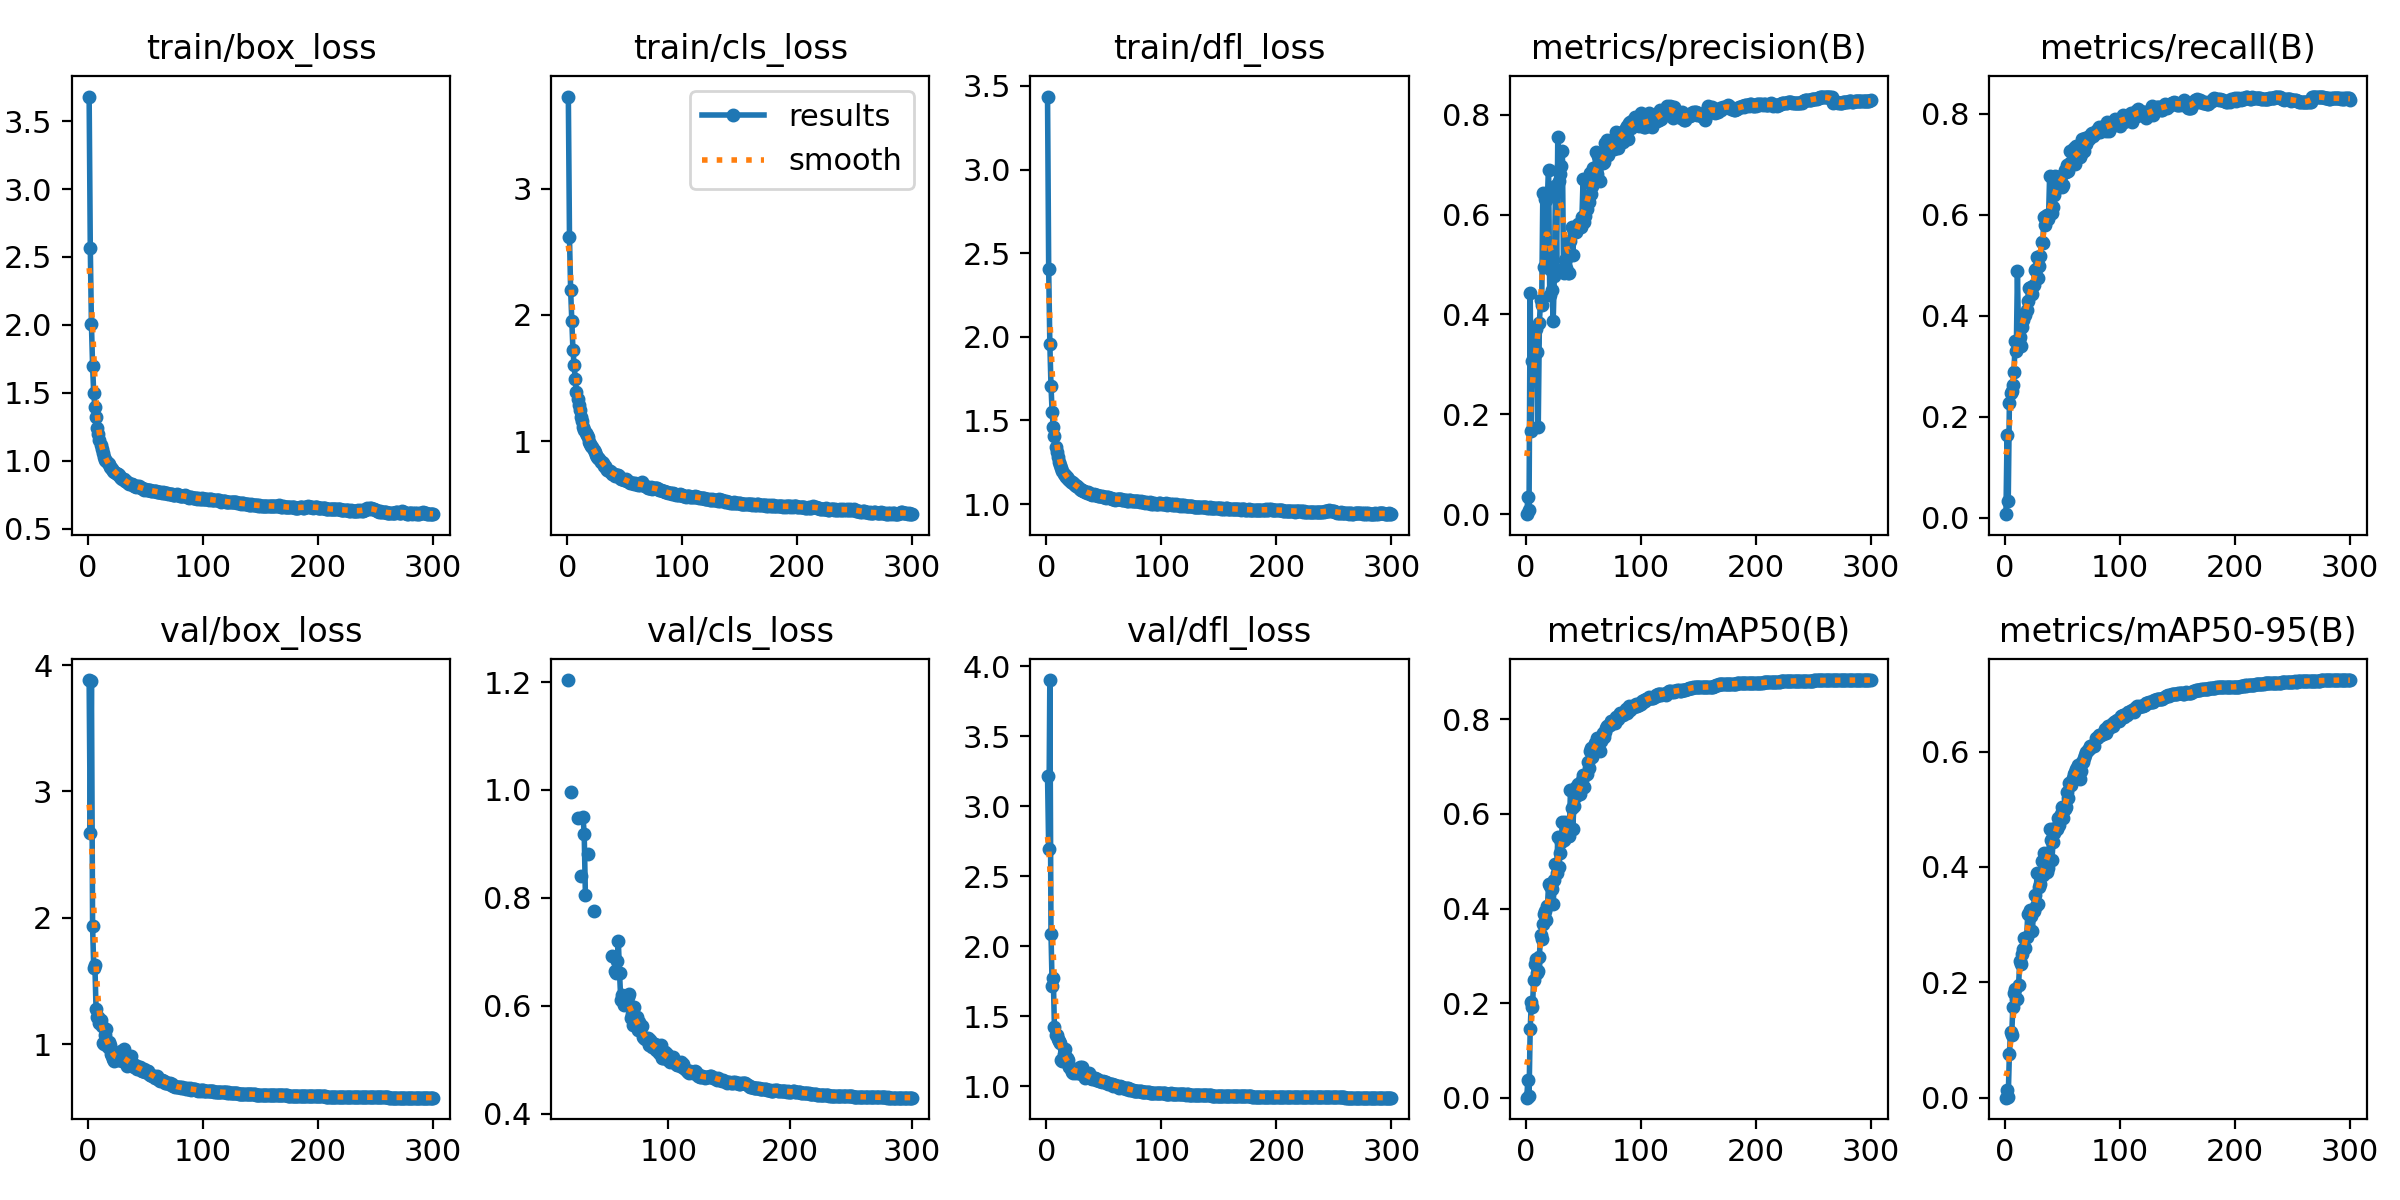

Data behind this chart, as committed beside it:
epoch, time, train/box_loss, train/cls_loss, train/dfl_loss, metrics/precision(B), metrics/recall(B), metrics/mAP50(B), metrics/mAP50-95(B), val/box_loss, val/cls_loss, val/dfl_loss, lr/pg0, lr/pg1, lr/pg2
1, 162.1, 3.681, 3.731, 3.436, 0.00033, 0.00661, 0.00018, 4e-05, 3.881, inf, 3.221, 0.07041, 0.003288, 0.003288
2, 311, 2.568, 2.616, 2.404, 0.03377, 0.1635, 0.03748, 0.01255, 2.674, inf, 2.699, 0.04039, 0.006599, 0.006599
3, 445.3, 2.006, 2.195, 1.959, 0.00898, 0.03351, 0.00475, 0.00189, 3.871, inf, 3.903, 0.01035, 0.009889, 0.009889
4, 567.7, 1.699, 1.948, 1.708, 0.4433, 0.2265, 0.1448, 0.07633, 1.932, inf, 2.092, 0.009901, 0.009901, 0.009901
5, 693.7, 1.496, 1.723, 1.548, 0.1665, 0.2472, 0.2027, 0.1144, 1.603, inf, 1.721, 0.009868, 0.009868, 0.009868
6, 818.6, 1.396, 1.602, 1.463, 0.3063, 0.2507, 0.1924, 0.1082, 1.627, inf, 1.776, 0.009835, 0.009835, 0.009835
7, 943.3, 1.322, 1.489, 1.404, 0.3455, 0.2631, 0.2499, 0.1577, 1.279, inf, 1.422, 0.009802, 0.009802, 0.009802
8, 1068, 1.24, 1.391, 1.343, 0.3714, 0.2878, 0.2821, 0.1819, 1.214, inf, 1.368, 0.009769, 0.009769, 0.009769
9, 1185, 1.196, 1.335, 1.31, 0.3714, 0.3492, 0.2941, 0.1886, 1.213, inf, 1.365, 0.009736, 0.009736, 0.009736
10, 1310, 1.15, 1.283, 1.279, 0.3251, 0.3294, 0.2627, 0.1719, 1.171, inf, 1.336, 0.009703, 0.009703, 0.009703
11, 1430, 1.118, 1.247, 1.252, 0.1742, 0.4878, 0.2688, 0.1715, 1.194, inf, 1.325, 0.00967, 0.00967, 0.00967
12, 1555, 1.088, 1.19, 1.234, 0.3837, 0.3516, 0.2985, 0.1959, 1.147, inf, 1.311, 0.009637, 0.009637, 0.009637
13, 1679, 1.054, 1.16, 1.213, 0.4282, 0.3574, 0.3444, 0.2364, 1.011, inf, 1.19, 0.009604, 0.009604, 0.009604
14, 1803, 1.031, 1.113, 1.197, 0.4197, 0.3403, 0.335, 0.2314, 0.9993, inf, 1.181, 0.009571, 0.009571, 0.009571
15, 1928, 1.009, 1.087, 1.181, 0.6441, 0.3775, 0.3681, 0.2496, 1.076, inf, 1.235, 0.009538, 0.009538, 0.009538
16, 2048, 0.9972, 1.064, 1.173, 0.4954, 0.3902, 0.3883, 0.2578, 1.121, inf, 1.269, 0.009505, 0.009505, 0.009505
17, 2170, 0.9806, 1.045, 1.163, 0.6306, 0.4027, 0.3954, 0.277, 0.9786, inf, 1.172, 0.009472, 0.009472, 0.009472
18, 2294, 0.9769, 1.03, 1.163, 0.6293, 0.4003, 0.3756, 0.2599, 1.019, 1.204, 1.207, 0.009439, 0.009439, 0.009439
19, 2418, 0.9562, 0.9955, 1.148, 0.6367, 0.4103, 0.4055, 0.2781, 0.9971, inf, 1.188, 0.009406, 0.009406, 0.009406
20, 2542, 0.9451, 0.98, 1.145, 0.6901, 0.4281, 0.4512, 0.3192, 0.9218, 0.9954, 1.137, 0.009373, 0.009373, 0.009373
21, 2666, 0.9379, 0.9627, 1.133, 0.4387, 0.455, 0.4484, 0.3189, 0.9071, inf, 1.122, 0.00934, 0.00934, 0.00934
22, 2784, 0.928, 0.9525, 1.13, 0.4883, 0.4551, 0.4472, 0.3245, 0.8814, inf, 1.106, 0.009307, 0.009307, 0.009307
23, 2908, 0.9188, 0.9311, 1.125, 0.4484, 0.4573, 0.4407, 0.3153, 0.8691, inf, 1.097, 0.009274, 0.009274, 0.009274
24, 3026, 0.9105, 0.9098, 1.12, 0.3868, 0.4435, 0.4088, 0.2894, 0.9039, inf, 1.115, 0.009241, 0.009241, 0.009241
25, 3150, 0.9057, 0.8923, 1.112, 0.4775, 0.4603, 0.4597, 0.3236, 0.9192, inf, 1.122, 0.009208, 0.009208, 0.009208
26, 3275, 0.9018, 0.877, 1.108, 0.6577, 0.4906, 0.4948, 0.352, 0.8741, 0.9488, 1.095, 0.009175, 0.009175, 0.009175
27, 3400, 0.8932, 0.8678, 1.106, 0.4883, 0.4927, 0.4746, 0.3316, 0.888, inf, 1.105, 0.009142, 0.009142, 0.009142
28, 3524, 0.8783, 0.8539, 1.095, 0.7555, 0.5152, 0.5515, 0.3901, 0.882, 0.8407, 1.103, 0.009109, 0.009109, 0.009109
29, 3643, 0.8697, 0.8328, 1.091, 0.6669, 0.4736, 0.4883, 0.3359, 0.9442, inf, 1.137, 0.009076, 0.009076, 0.009076
30, 3766, 0.8665, 0.8368, 1.086, 0.6817, 0.4987, 0.5172, 0.3658, 0.8646, 0.9506, 1.087, 0.009043, 0.009043, 0.009043
31, 3891, 0.865, 0.826, 1.086, 0.6968, 0.5188, 0.5405, 0.3708, 0.9577, 0.9192, 1.138, 0.00901, 0.00901, 0.00901
32, 4014, 0.8535, 0.8056, 1.081, 0.7266, 0.5454, 0.5833, 0.4106, 0.8815, 0.805, 1.094, 0.008977, 0.008977, 0.008977
33, 4140, 0.849, 0.8015, 1.078, 0.4831, 0.5432, 0.5458, 0.3854, 0.8831, inf, 1.091, 0.008944, 0.008944, 0.008944
34, 4265, 0.8409, 0.7852, 1.073, 0.5085, 0.5949, 0.5832, 0.4238, 0.828, 0.8806, 1.064, 0.008911, 0.008911, 0.008911
35, 4381, 0.8351, 0.7712, 1.069, 0.4936, 0.5787, 0.558, 0.4032, 0.8469, inf, 1.07, 0.008878, 0.008878, 0.008878
36, 4505, 0.8311, 0.7614, 1.069, 0.5151, 0.5973, 0.5742, 0.4123, 0.8642, inf, 1.073, 0.008845, 0.008845, 0.008845
37, 4623, 0.8306, 0.7609, 1.067, 0.4828, 0.5981, 0.5534, 0.3917, 0.9023, inf, 1.094, 0.008812, 0.008812, 0.008812
38, 4748, 0.8265, 0.7516, 1.062, 0.4832, 0.5907, 0.5525, 0.3988, 0.8344, inf, 1.06, 0.008779, 0.008779, 0.008779
39, 4872, 0.8201, 0.7396, 1.063, 0.5465, 0.677, 0.65, 0.4657, 0.825, 0.7765, 1.058, 0.008746, 0.008746, 0.008746
40, 4996, 0.8161, 0.7426, 1.056, 0.5751, 0.6034, 0.6127, 0.4471, 0.8156, inf, 1.051, 0.008713, 0.008713, 0.008713
41, 5120, 0.8151, 0.7378, 1.058, 0.5189, 0.6025, 0.5685, 0.4127, 0.8344, inf, 1.058, 0.00868, 0.00868, 0.00868
42, 5238, 0.8055, 0.7219, 1.056, 0.5657, 0.615, 0.6159, 0.4436, 0.8262, inf, 1.057, 0.008647, 0.008647, 0.008647
43, 5363, 0.8139, 0.7294, 1.055, 0.5693, 0.638, 0.6348, 0.459, 0.8013, inf, 1.043, 0.008614, 0.008614, 0.008614
44, 5487, 0.8121, 0.7293, 1.055, 0.5652, 0.6758, 0.6568, 0.4683, 0.8206, inf, 1.055, 0.008581, 0.008581, 0.008581
45, 5611, 0.8051, 0.7207, 1.048, 0.5738, 0.6522, 0.6395, 0.465, 0.8179, inf, 1.049, 0.008548, 0.008548, 0.008548
46, 5735, 0.8002, 0.7041, 1.049, 0.5818, 0.6696, 0.664, 0.4847, 0.7972, inf, 1.041, 0.008515, 0.008515, 0.008515
47, 5859, 0.7962, 0.7015, 1.046, 0.5806, 0.6577, 0.6413, 0.4722, 0.7894, inf, 1.037, 0.008482, 0.008482, 0.008482
48, 5977, 0.7952, 0.698, 1.046, 0.5757, 0.6725, 0.652, 0.4837, 0.7848, inf, 1.033, 0.008449, 0.008449, 0.008449
49, 6097, 0.7879, 0.6938, 1.042, 0.5954, 0.6764, 0.672, 0.4917, 0.7999, inf, 1.04, 0.008416, 0.008416, 0.008416
50, 6212, 0.7888, 0.6927, 1.04, 0.6706, 0.6551, 0.6813, 0.5037, 0.78, inf, 1.029, 0.008383, 0.008383, 0.008383
51, 6337, 0.7877, 0.699, 1.043, 0.5851, 0.6577, 0.6559, 0.4853, 0.7867, inf, 1.034, 0.00835, 0.00835, 0.00835
52, 6462, 0.7838, 0.6811, 1.038, 0.5971, 0.6885, 0.6811, 0.5003, 0.7891, inf, 1.035, 0.008317, 0.008317, 0.008317
53, 6586, 0.7886, 0.6857, 1.04, 0.6111, 0.6845, 0.6839, 0.5034, 0.765, inf, 1.024, 0.008284, 0.008284, 0.008284
54, 6710, 0.7857, 0.677, 1.04, 0.629, 0.6974, 0.71, 0.5306, 0.7555, 0.6926, 1.018, 0.008251, 0.008251, 0.008251
55, 6830, 0.7766, 0.6664, 1.034, 0.6245, 0.6867, 0.6962, 0.5191, 0.7586, inf, 1.021, 0.008218, 0.008218, 0.008218
56, 6951, 0.7784, 0.6696, 1.035, 0.6835, 0.6995, 0.732, 0.5456, 0.7518, 0.6644, 1.014, 0.008185, 0.008185, 0.008185
57, 7076, 0.7769, 0.6671, 1.033, 0.642, 0.7255, 0.7399, 0.5459, 0.7484, 0.6615, 1.015, 0.008152, 0.008152, 0.008152
58, 7200, 0.7741, 0.6623, 1.032, 0.6582, 0.7049, 0.7202, 0.5421, 0.7315, 0.6833, 1.005, 0.008119, 0.008119, 0.008119
59, 7324, 0.7762, 0.6692, 1.033, 0.6933, 0.7071, 0.7359, 0.5536, 0.7395, 0.7197, 1.012, 0.008086, 0.008086, 0.008086
60, 7449, 0.7699, 0.6574, 1.027, 0.6809, 0.7324, 0.7495, 0.5619, 0.7464, 0.6604, 1.013, 0.008053, 0.008053, 0.008053
... 240 more rows
